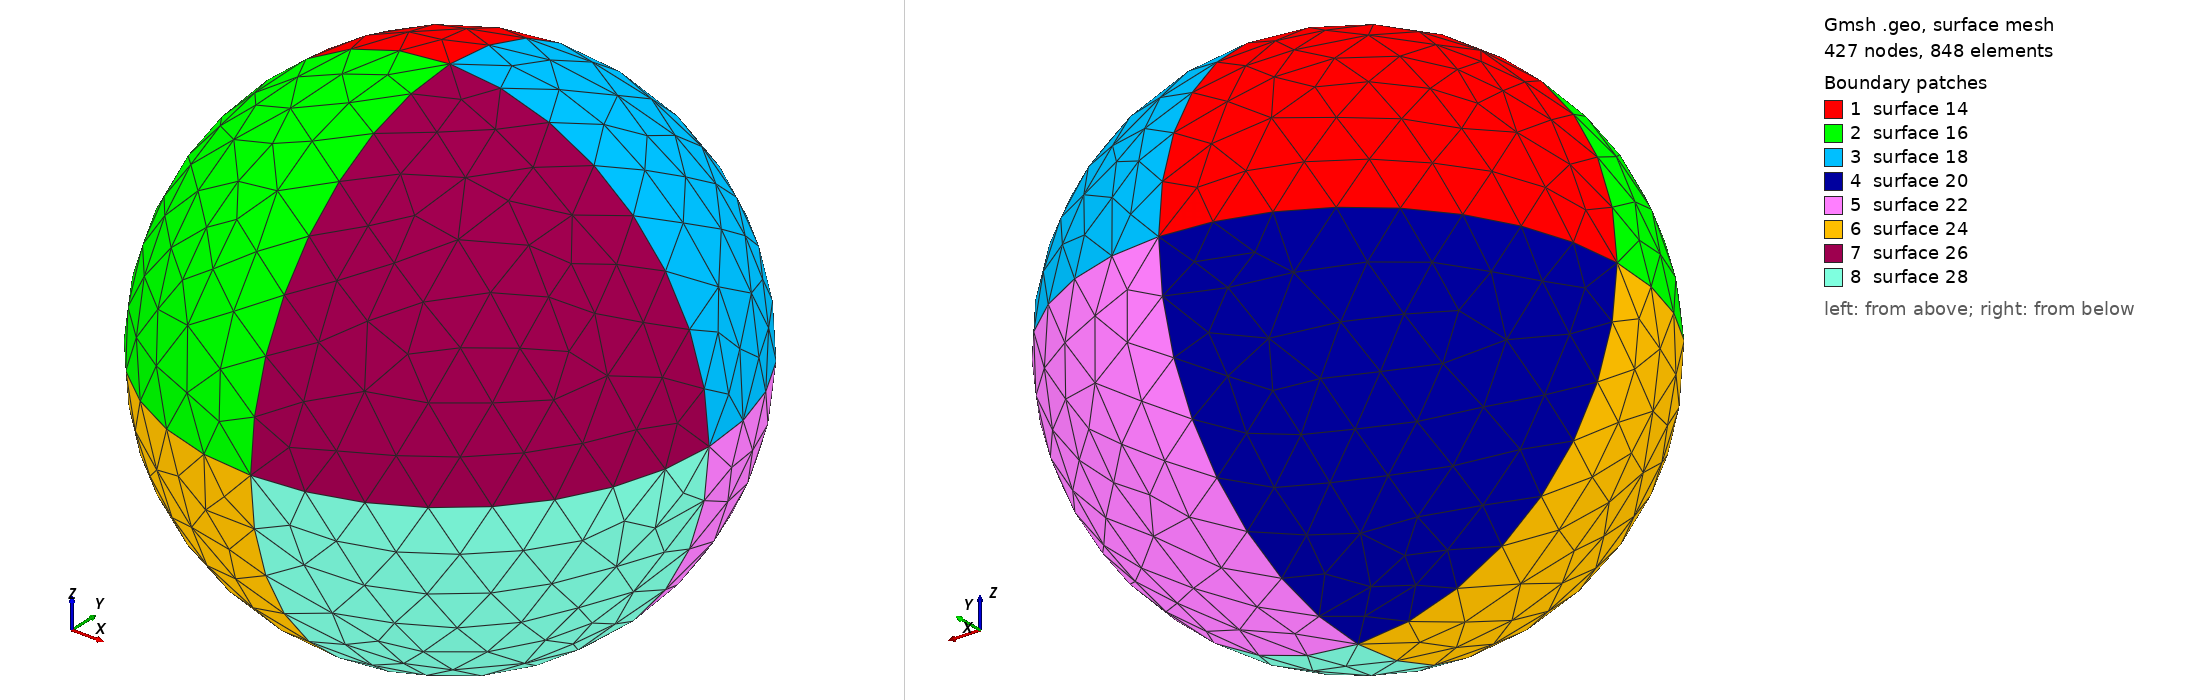

Gmsh geometry script, surface-meshed: 427 nodes, 848 surface elements. Boundary patches (legend numbers): 1 surface 14, 2 surface 16, 3 surface 18, 4 surface 20, 5 surface 22, 6 surface 24, 7 surface 26, 8 surface 28. Left view from above one corner, right view from below the opposite corner. The script declares no physical surfaces, so the legend lists its geometric surfaces. The drawing asked Gmsh for element sizes between 1% and 20% of the model's largest extent; the script's own settings can give other sizes.

=== sphere.geo (drawn) ===
// A sphere

// Allow radius to be specified on the command line
If (!Exists(radius))
    radius = 10e-3;
EndIf

// base element size on radius
If (!Exists(mesh_tol))
    mesh_tol = radius*0.2;
EndIf

Point(1) = {0.0,0.0,0.0,mesh_tol};
Point(2) = {radius,0.0,0.0,mesh_tol};
Point(3) = {0,radius,0.0,mesh_tol};
Point(4) = {-radius,0,0.0,mesh_tol};
Point(5) = {0,-radius,0.0,mesh_tol};
Point(6) = {0,0,-radius,mesh_tol};
Point(7) = {0,0,radius,mesh_tol};

Circle(1) = {2,1,3};
Circle(2) = {3,1,4};
Circle(3) = {4,1,5};
Circle(4) = {5,1,2};
Circle(5) = {3,1,6};
Circle(6) = {6,1,5};
Circle(7) = {5,1,7};
Circle(8) = {7,1,3};
Circle(9) = {2,1,7};
Circle(10) = {7,1,4};
Circle(11) = {4,1,6};
Circle(12) = {6,1,2};

Line Loop(13) = {2,8,-10};
Ruled Surface(14) = {13};
Line Loop(15) = {10,3,7};
Ruled Surface(16) = {15};
Line Loop(17) = {-8,-9,1};
Ruled Surface(18) = {17};
Line Loop(19) = {-11,-2,5};
Ruled Surface(20) = {19};
Line Loop(21) = {-5,-12,-1};
Ruled Surface(22) = {21};
Line Loop(23) = {-3,11,6};
Ruled Surface(24) = {23};
Line Loop(25) = {-7,4,9};
Ruled Surface(26) = {25};
Line Loop(27) = {-4,12,-6};
Ruled Surface(28) = {27};
Surface Loop(29) = {28,26,16,14,20,24,22,18};

Volume(30) = {29};
